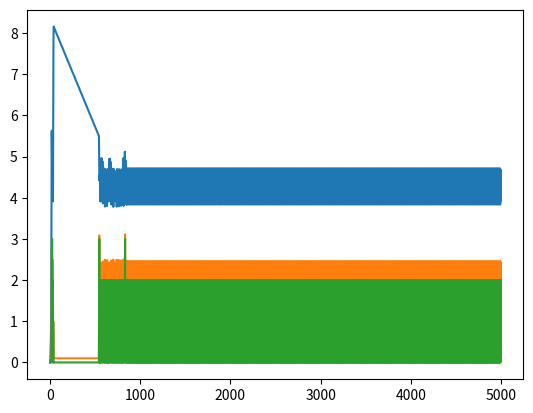

The script that saved this image:
import matplotlib.pyplot as plt
from math import sqrt

Li = 0
Lh = 47e-6
Cout = 100e-6
Vin = 2
Vout = 0
Iload = 0

data = []

class Regulator:
    def __init__(self, setpoint):
        self.period = 12e-6
        self.ton = 0
        self.toff = self.period
        self.duty = 0.0
        self.vset = setpoint
        self.vout = 0

    def update(self, Vin, Vout, Iload):
        self.Li = (Vout - self.vout) * Cout / self.toff
        self.vout = Vout
        vdif = self.vset - self.vout
        if vdif > 0:
            coulombs_needed = vdif * Cout
            amps_needed = sqrt(coulombs_needed / Lh * (vdif/2+Vin))
            amps_needed += Iload - self.Li
        else:
            amps_needed = Iload - self.Li
        self.duty = amps_needed / (self.period * Vin / Lh)
        if self.duty>0.8:
            duty = 0.8
        elif self.duty < 0:
            duty = 0
        else:
            duty = self.duty
        self.ton = self.period * duty
        self.toff = self.period * (1-duty)
        return self.ton, self.toff
    def setpoint(self, setpoint):
        self.vset = setpoint

class Charger():
    def __init__(self):
        self.speed = 0
        self.watts = [0, 5, 10, 15]
        self.amps = 0
    def reqv(self):
        if self.speed > 2:
            return 9
        else:
            return 5
    def update(self, Vout):
        match self.speed:
            case 0: # Not charging
                if Vout > 4.5 and Vout < 5.5:
                    self.speed = 1
            case 1: # Slow charging
                if Vout > 5.5 or Vout < 4.5:
                    self.speed = 0
                elif self.amps > 0.4:
                    self.speed = 2
            case 2: # Normal charging
                if Vout > 6 or Vout < 4:
                    self.speed = 0
                elif self.amps > 0.8 and Vout >= 5:
                    self.speed = 3
            case 3: # Fast charging
                if Vout > 9 or Vout < 4.8:
                    self.speed = 1
        if self.speed > 0:
            self.amps = self.watts[self.speed] / Vout
        else:
            self.amps = .1
        return self.amps

u1 = Regulator(5.0)
u2 = Charger()

for j in range(int(5e3)):
    Iload = u2.update(Vout)
    if j%10 == 0:
        u1.setpoint(u2.reqv())
    Ton,Toff = u1.update(Vin,Vout,Iload)
    Li += Vin * Ton / Lh
    di = min((Vout - Vin) * Toff / Lh, Li)
    Vout += Toff * (Li - di/2) / Cout
    Vout -= (Ton + Toff) * Iload / Cout
    Li -= di
    data.append((Vout,Iload,u2.speed))

for d in zip(*data):
    plt.plot(list(d))
plt.show()

